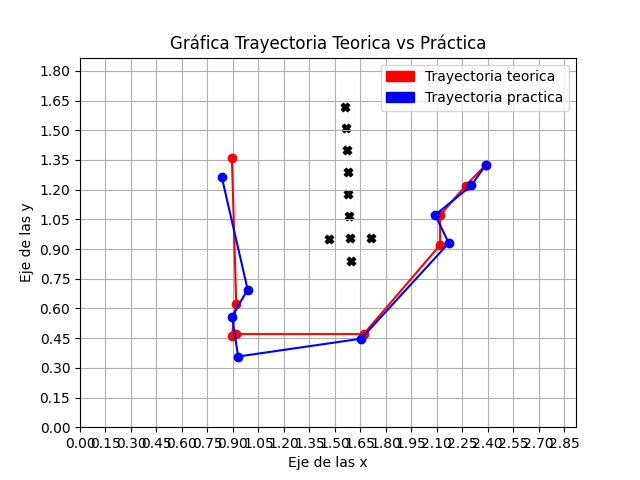

The data file committed next to this chart (first rows):
Tray_omni_x, Tray_omni_y, Tray_gen_x, Tray_gen_y
2389, 1325, 2389, 1325
2304, 1221, 2270, 1220
2091, 1072, 2120, 1070
2171, 930, 2120, 920
1655, 447, 1670, 470
931, 357, 920, 470
895, 559, 894, 462
987, 695, 920, 620
835, 1262, 894, 1362
